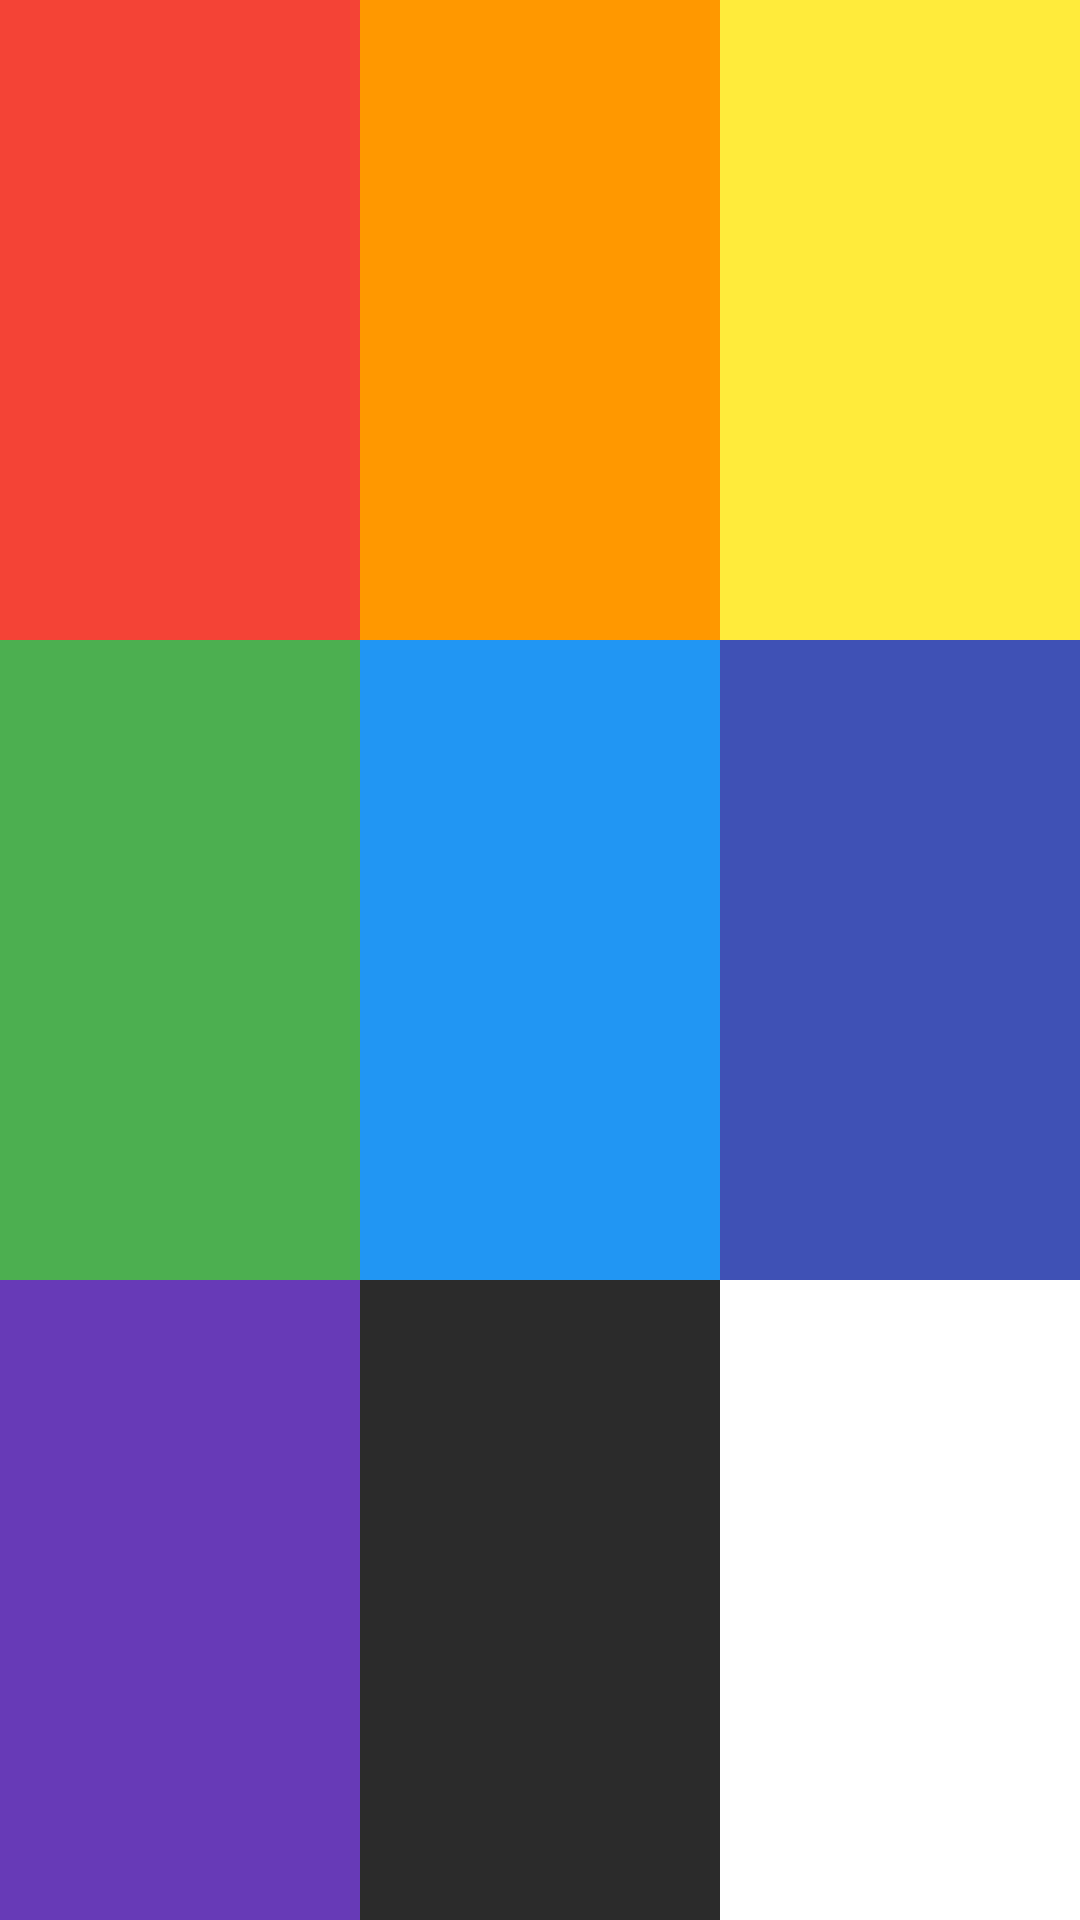

This screen was rendered from an Android layout file. Write that file and the resources it references.
<!-- AndroidManifest.xml: application theme AppTheme -->
<!-- res/layout/practice_03.xml -->
<?xml version="1.0" encoding="utf-8"?>
<LinearLayout xmlns:android="http://schemas.android.com/apk/res/android"
    android:orientation="vertical" android:layout_width="match_parent"
    android:layout_height="match_parent">

    <LinearLayout
        android:layout_width="match_parent"
        android:layout_height="0dp"
        android:layout_weight="1"
        android:orientation="horizontal">

        <TextView
            android:layout_width="0dp"
            android:layout_height="match_parent"
            android:layout_weight="1"
            android:background="#F44336"/>


        <TextView
            android:layout_width="0dp"
            android:layout_height="match_parent"
            android:layout_weight="1"
            android:background="#FF9800"/>

        <TextView
            android:layout_width="0dp"
            android:layout_height="match_parent"
            android:layout_weight="1"
            android:background="#FFEB3B"/>


    </LinearLayout>

    <LinearLayout
        android:layout_width="match_parent"
        android:layout_height="0dp"
        android:layout_weight="1"
        android:orientation="horizontal">

        <TextView
            android:layout_width="0dp"
            android:layout_height="match_parent"
            android:layout_weight="1"
            android:background="#4CAF50"/>


        <TextView
            android:layout_width="0dp"
            android:layout_height="match_parent"
            android:layout_weight="1"
            android:background="#2196F3"/>

        <TextView
            android:layout_width="0dp"
            android:layout_height="match_parent"
            android:layout_weight="1"
            android:background="#3F51B5"/>


    </LinearLayout>

    <LinearLayout
        android:layout_width="match_parent"
        android:layout_height="0dp"
        android:layout_weight="1"
        android:orientation="horizontal">

        <TextView
            android:layout_width="0dp"
            android:layout_height="match_parent"
            android:layout_weight="1"
            android:background="#673AB7"/>


        <TextView
            android:layout_width="0dp"
            android:layout_height="match_parent"
            android:layout_weight="1"
            android:background="#2B2B2B"/>

        <TextView
            android:layout_width="0dp"
            android:layout_height="match_parent"
            android:layout_weight="1"
            android:background="#FFFFFF"/>


    </LinearLayout>

</LinearLayout>
<!-- resources referenced by this layout -->
<resources>
  <style name="AppTheme" parent="Theme.AppCompat.Light.DarkActionBar">
          
          <item name="colorPrimary">@color/colorPrimary</item>
          <item name="colorPrimaryDark">@color/colorPrimaryDark</item>
          <item name="colorAccent">@color/colorAccent</item>
      </style>
  <color name="colorPrimary">#3F51B5</color>
  <color name="colorPrimaryDark">#2A3574</color>
  <color name="colorAccent">#2196F3</color>
</resources>
